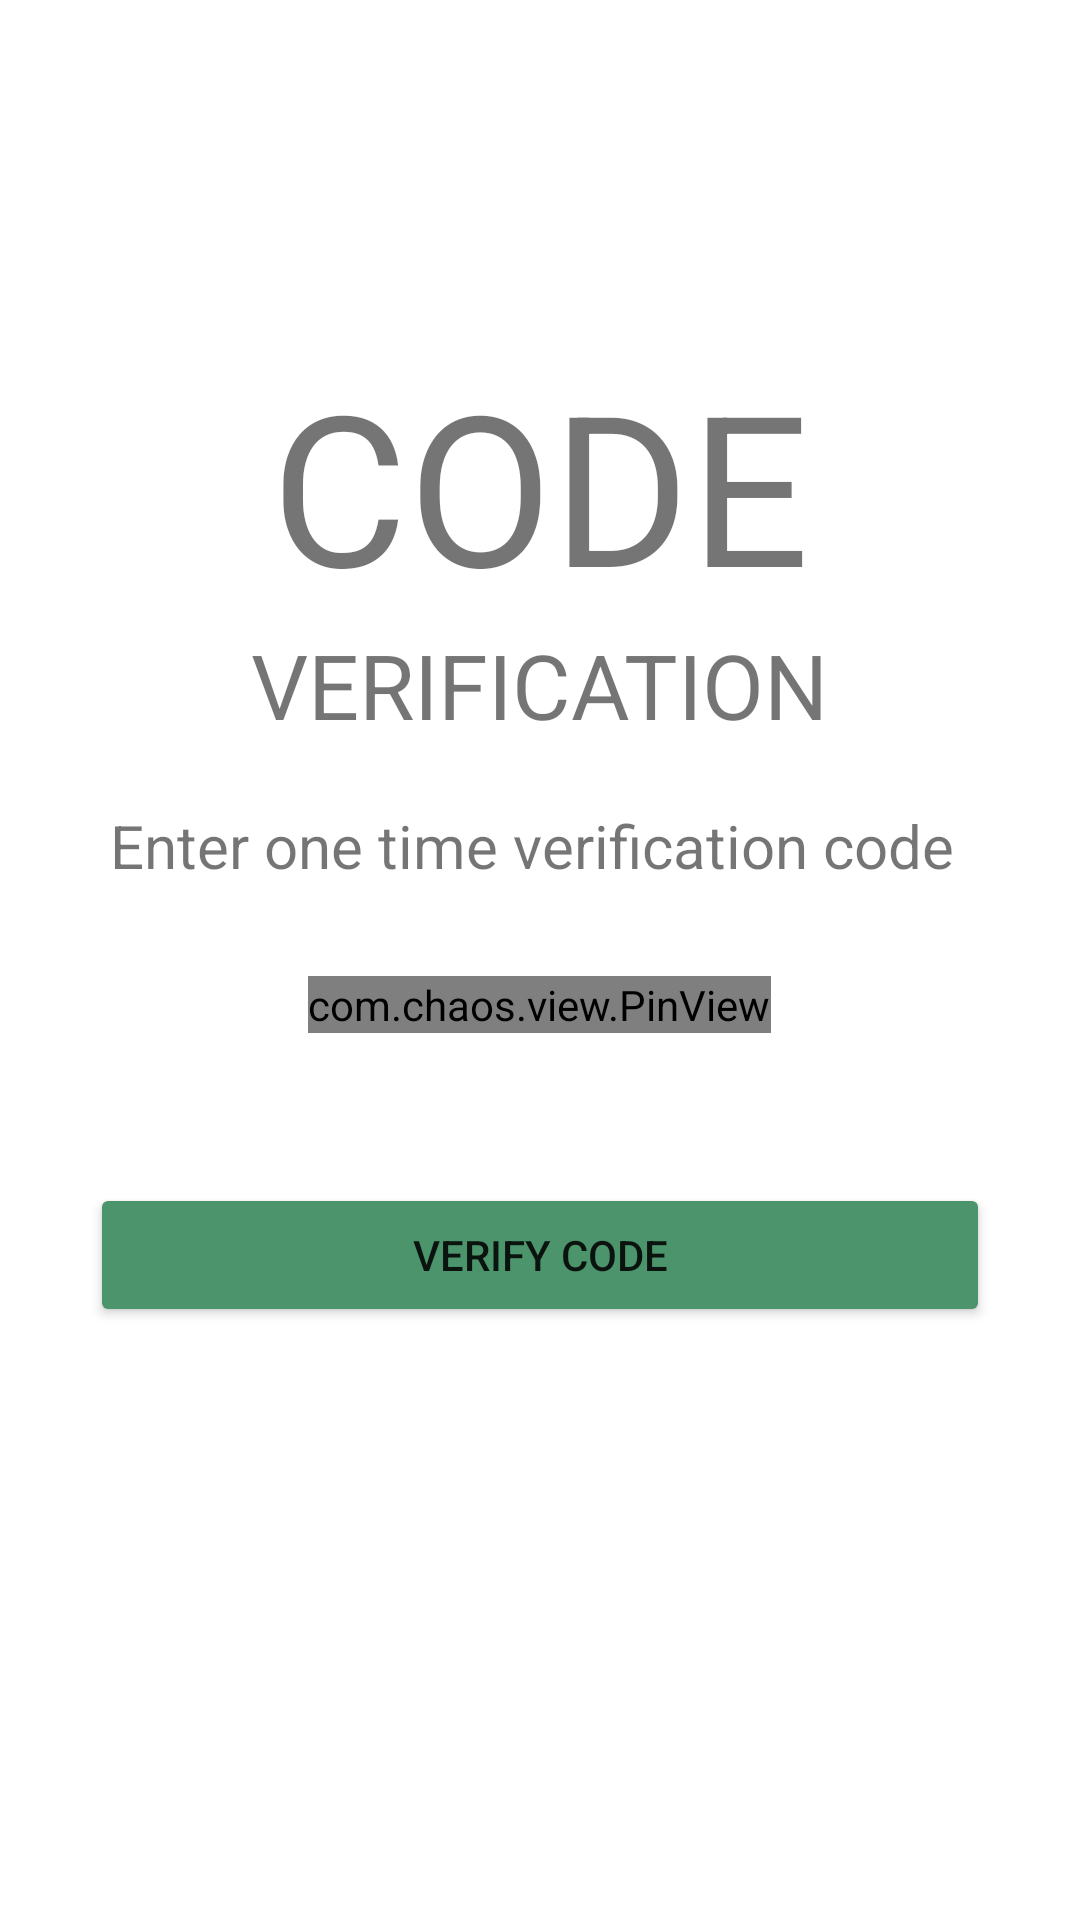

Reconstruct the res/layout file that produces this screen, plus the resources it refers to.
<!-- AndroidManifest.xml: application theme Theme.Final -->
<!-- res/layout/activity_verify_otp.xml -->
<?xml version="1.0" encoding="utf-8"?>
<ScrollView xmlns:android="http://schemas.android.com/apk/res/android"
    xmlns:app="http://schemas.android.com/apk/res-auto"
    xmlns:tools="http://schemas.android.com/tools"
    android:layout_width="match_parent"
    android:layout_height="match_parent"
    tools:context="LoginSignup.VerifyOTP">

    <LinearLayout
        android:layout_width="match_parent"
        android:layout_height="wrap_content"
        android:padding="30dp"
        android:orientation="vertical">


        <ImageView
            android:id="@+id/verifyCloseBtn"
            android:layout_width="35dp"
            android:layout_height="35dp"
            android:src="@drawable/close_icon"
            android:padding="5dp"/>


        <TextView
            android:layout_width="wrap_content"
            android:layout_height="wrap_content"
            android:layout_marginTop="50dp"
            android:text="CODE"
            android:textSize="70sp"
            android:layout_gravity="center"/>

        <TextView
            android:layout_width="wrap_content"
            android:layout_height="wrap_content"
            android:text="VERIFICATION"
            android:textSize="30sp"
            android:layout_gravity="center"/>

        <TextView
            android:layout_width="wrap_content"
            android:layout_height="wrap_content"
            android:text="Enter one time verification code "
            android:textAlignment="center"
            android:textSize="20sp"
            android:paddingTop="20dp"
            android:layout_gravity="center"/>

        <com.chaos.view.PinView
            android:layout_width="wrap_content"
            android:layout_height="wrap_content"
            app:itemCount="6"
            android:layout_gravity="center"
            app:itemHeight="50dp"
            app:itemWidth="50dp"
            android:layout_marginTop="30dp"
            style="@style/PinWidget.PinView"
            android:inputType="number"
            android:cursorVisible="true"
            app:hideLineWhenFilled="true"
            app:itemRadius="5dp"/>

        <Button
            android:layout_width="match_parent"
            android:layout_height="wrap_content"
            android:backgroundTint="#4C956C"
            android:layout_marginTop="50dp"
            android:text="Verify code" />

    </LinearLayout>

</ScrollView>
<!-- resources referenced by this layout -->
<resources>
  <style name="Theme.Final" parent="Theme.MaterialComponents.DayNight.NoActionBar">
          
          <item name="colorPrimary">@color/purple_500</item>
          <item name="colorPrimaryVariant">@color/purple_700</item>
          <item name="colorOnPrimary">@color/white</item>
          
          <item name="colorSecondary">@color/teal_200</item>
          <item name="colorSecondaryVariant">@color/teal_700</item>
          <item name="colorOnSecondary">@color/black</item>
          
          <item name="android:statusBarColor" tools:targetApi="l">?attr/colorPrimaryVariant</item>
          
      </style>
  <color name="purple_500">#FF6200EE</color>
  <color name="purple_700">#FF3700B3</color>
  <color name="white">#FFFFFFFF</color>
  <color name="teal_200">#FF03DAC5</color>
  <color name="teal_700">#FF018786</color>
  <color name="black">#FF000000</color>
</resources>
